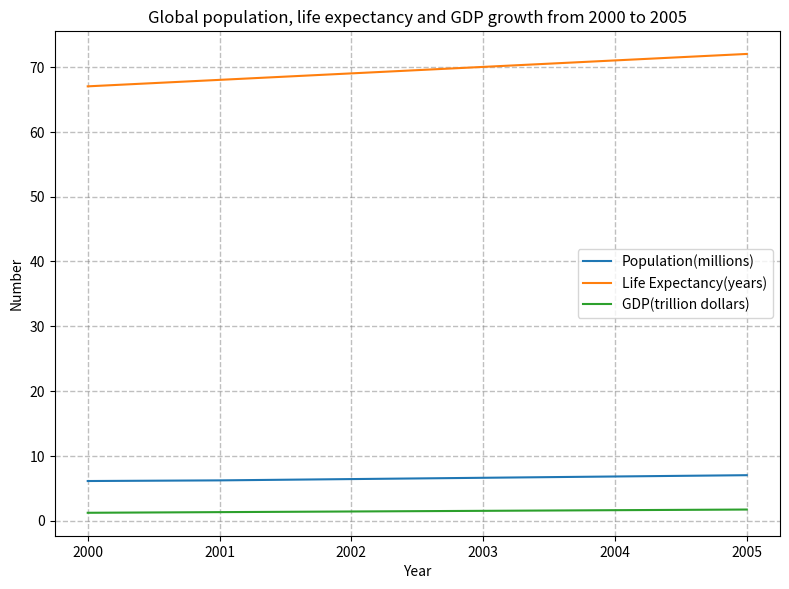

Source code (Python): (Note: this script raises an exception after producing the figure.)

import matplotlib.pyplot as plt
import numpy as np

plt.figure(figsize=(8, 6), dpi=120)

x = np.arange(6)
y1 = [6.1, 6.2, 6.4, 6.6, 6.8, 7.0]
y2 = [67, 68, 69, 70, 71, 72]
y3 = [1.2, 1.3, 1.4, 1.5, 1.6, 1.7]

plt.plot(x, y1, label="Population(millions)")
plt.plot(x, y2, label="Life Expectancy(years)")
plt.plot(x, y3, label="GDP(trillion dollars)")

plt.title("Global population, life expectancy and GDP growth from 2000 to 2005")
plt.xlabel("Year")
plt.ylabel("Number")
plt.xticks(x, ["2000", "2001", "2002", "2003", "2004", "2005"])
plt.legend()

plt.grid(True, linestyle="--", color="gray", linewidth="1", alpha=0.5)
plt.tight_layout()
plt.savefig("line chart/png/395.png")

plt.close()
